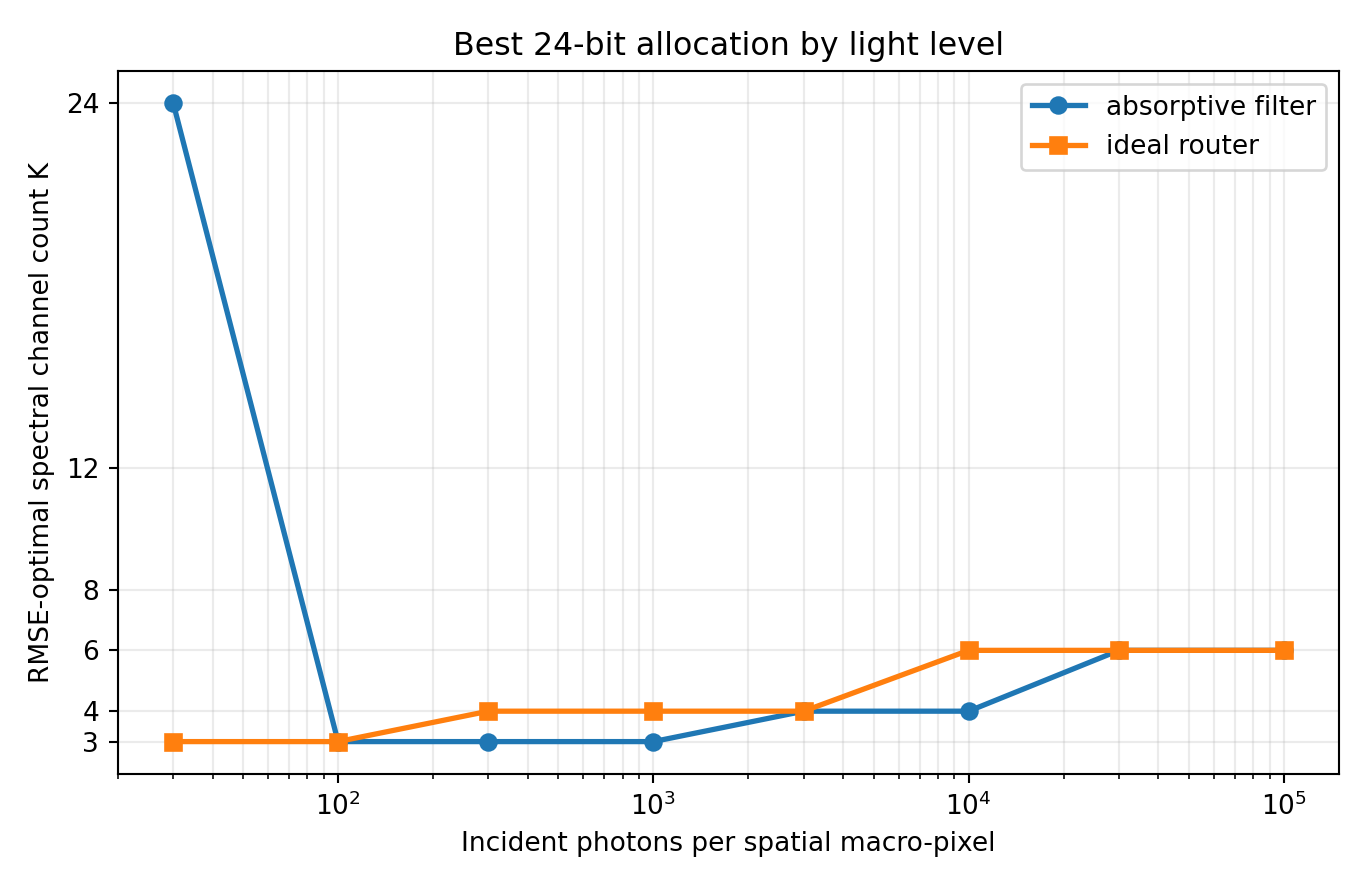

Source data for this figure (header and first rows):
optics, photons, channels, bits, trials, spectral_rmse_mean, spectral_rmse_std, sam_deg_mean, psnr_db_mean, saturation_fraction_mean
absorptive_filter, 30, 24, 1, 5, 0.1186, 0.0003729, 61.17, 18.52, 0.002684
absorptive_filter, 100, 3, 8, 5, 0.07499, 0.000417, 37.98, 22.5, 0.0002
absorptive_filter, 300, 3, 8, 5, 0.05011, 0.0003357, 31.3, 26, 2.5e-05
absorptive_filter, 1000, 3, 8, 5, 0.03787, 0.0001826, 23.52, 28.43, 0.0
absorptive_filter, 3000, 4, 6, 5, 0.02942, 0.0001134, 22.41, 30.63, 0.0
absorptive_filter, 10000, 4, 6, 5, 0.0253, 9.07101080242294e-05, 19.14, 31.94, 0.0
absorptive_filter, 30000, 6, 4, 5, 0.0237, 2.3703884714545354e-05, 30.55, 32.5, 0.0
absorptive_filter, 100000, 6, 4, 5, 0.02245, 2.5472648089545164e-05, 30.11, 32.98, 0.0
ideal_router, 30, 3, 8, 5, 0.09658, 0.00104, 39.45, 20.3, 0.0009583
ideal_router, 100, 3, 8, 5, 0.05984, 0.0003386, 34.97, 24.46, 2.5e-05
ideal_router, 300, 4, 6, 5, 0.04242, 0.0004361, 30.75, 27.45, 6.25e-06
ideal_router, 1000, 4, 6, 5, 0.0307, 7.672294485793732e-05, 24.11, 30.26, 0.0
ideal_router, 3000, 4, 6, 5, 0.02601, 4.9786171507849156e-05, 19.69, 31.7, 0.0
ideal_router, 10000, 6, 4, 5, 0.02338, 1.9593950244155525e-05, 30.38, 32.62, 0.0
ideal_router, 30000, 6, 4, 5, 0.02243, 1.7529475911470495e-05, 30.11, 32.98, 0.0
ideal_router, 100000, 6, 4, 5, 0.02208, 2.2637829803775962e-05, 29.96, 33.12, 0.0
